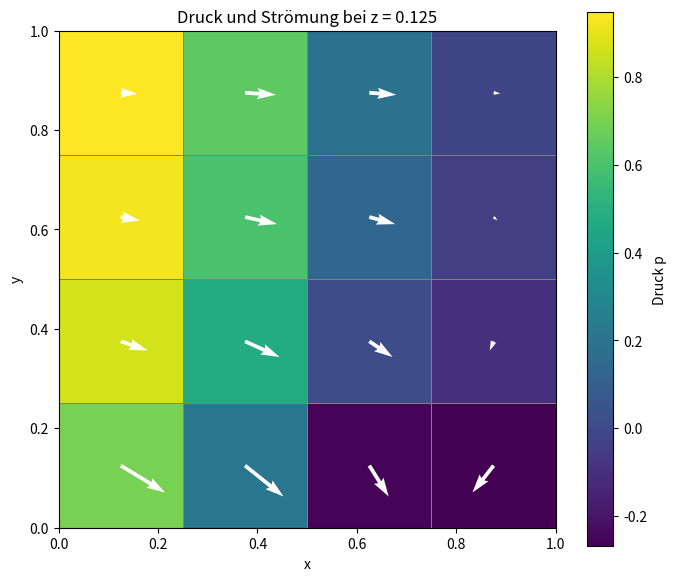

The matplotlib source for this figure:
import numpy as np
from scipy.sparse import lil_matrix
from scipy.sparse.linalg import spsolve

import matplotlib.pyplot as plt

N = 4
a = 0.0
b = 1.0
h = (b - a) / N

K = 1
p_links = 1
p_rechts = 0
u_unten = 2
u_oben = 0

anzahl_zellen = N * N * N
punkte = np.zeros((anzahl_zellen, 3))
A = lil_matrix((anzahl_zellen, anzahl_zellen), dtype=float)
b_vec = np.zeros(anzahl_zellen)


def f(x, y, z):
    return 8 * np.sin(2 * np.pi * x) * np.sin(2 * np.pi * z)


t_innen = K * h
t_rand = 2 * K * h

richtungen = {
    "links": (0, 0, -1),
    "rechts": (0, 0, 1),
    "unten": (0, -1, 0),
    "oben": (0, 1, 0),
    "vorne": (-1, 0, 0),
    "hinten": (1, 0, 0),
}

randdruck = {"links": p_links, "rechts": p_rechts}
randfluss = {"unten": u_unten, "oben": u_oben}

for k in range(anzahl_zellen):
    l, hilfsvariable = divmod(k, N * N)
    j, i = divmod(hilfsvariable, N)

    punkte[k] = (a + (i + 0.5) * h, a + (j + 0.5) * h, a + (l + 0.5) * h)

    x, y, z = punkte[k]
    b_vec[k] = h**3 * f(x, y, z)

    for richtung, (dl, dj, di) in richtungen.items():
        l_nachbar = l + dl
        j_nachbar = j + dj
        i_nachbar = i + di

        if 0 <= l_nachbar < N and 0 <= j_nachbar < N and 0 <= i_nachbar < N:
            nachbar = l_nachbar * N * N + j_nachbar * N + i_nachbar
            A[k, k] += t_innen
            A[k, nachbar] -= t_innen

        elif richtung in randdruck:
            A[k, k] += t_rand
            b_vec[k] += t_rand * randdruck[richtung]

        elif richtung in randfluss:
            if richtung == "unten":
                b_vec[k] -= h**2 * randfluss[richtung]
            if richtung == "oben":
                b_vec[k] += 0

A = A.tocsr()
druck = spsolve(A, b_vec)
druckgitter = druck.reshape(N, N, N)

flussgitter_x = np.zeros((N, N, N + 1))
flussgitter_y = np.zeros((N, N + 1, N))
flussgitter_z = np.zeros((N + 1, N, N))

flussgitter_x[:, :, 0] = 2 * K / h * (p_links - druckgitter[:, :, 0])
flussgitter_x[:, :, N] = 2 * K / h * (druckgitter[:, :, -1] - p_rechts)

flussgitter_y[:, 0, :] = -u_unten
flussgitter_y[:, N, :] = u_oben

for iz in range(N):
    for iy in range(N):
        for ix in range(N):
            druck_zelle = druckgitter[iz, iy, ix]

            if ix + 1 < N:
                flussgitter_x[iz, iy, ix + 1] = (
                    K / h * (druck_zelle - druckgitter[iz, iy, ix + 1])
                )

            if iy + 1 < N:
                flussgitter_y[iz, iy + 1, ix] = (
                    K / h * (druck_zelle - druckgitter[iz, iy + 1, ix])
                )

            if iz + 1 < N:
                flussgitter_z[iz + 1, iy, ix] = (
                    K / h * (druck_zelle - druckgitter[iz + 1, iy, ix])
                )

print("Zellmittelpunkte (x, y, z):\n", punkte)
print("Matrix A:\n", A)
print("Rechte Seite:\n", b_vec)
print("Druckgitter (z, y, x):\n", druckgitter)
print("Flussgitter in x-Richtung:\n", flussgitter_x)
print("Flussgitter in y-Richtung:\n", flussgitter_y)
print("Flussgitter in z-Richtung:\n", flussgitter_z)


# Gewählte z-Schicht: 0 bis N-1
schicht = 0
z_schnitt = a + (schicht + 0.5) * h

# Zellgrenzen und Zellmittelpunkte
grenzen = np.linspace(a, b, N + 1)
mitten = a + (np.arange(N) + 0.5) * h
X, Y = np.meshgrid(mitten, mitten)

# Flussdichten auf die Zellmittelpunkte mitteln
ux = 0.5 * (flussgitter_x[schicht, :, :-1] + flussgitter_x[schicht, :, 1:])
uy = 0.5 * (flussgitter_y[schicht, :-1, :] + flussgitter_y[schicht, 1:, :])

fig, ax = plt.subplots(figsize=(7, 6))

farben = ax.pcolormesh(
    grenzen,
    grenzen,
    druckgitter[schicht],
    cmap="viridis",
    shading="flat",
    edgecolors="gray",
    linewidth=0.5,
    vmin=druckgitter.min(),
    vmax=druckgitter.max(),
)

ax.quiver(X, Y, ux, uy, angles="xy", color="white")

fig.colorbar(farben, ax=ax, label="Druck p")
ax.set_xlabel("x")
ax.set_ylabel("y")
ax.set_title(f"Druck und Strömung bei z = {z_schnitt:.3f}")
ax.set_aspect("equal")
ax.set_xlim(a, b)
ax.set_ylim(a, b)

plt.tight_layout()
plt.show()
